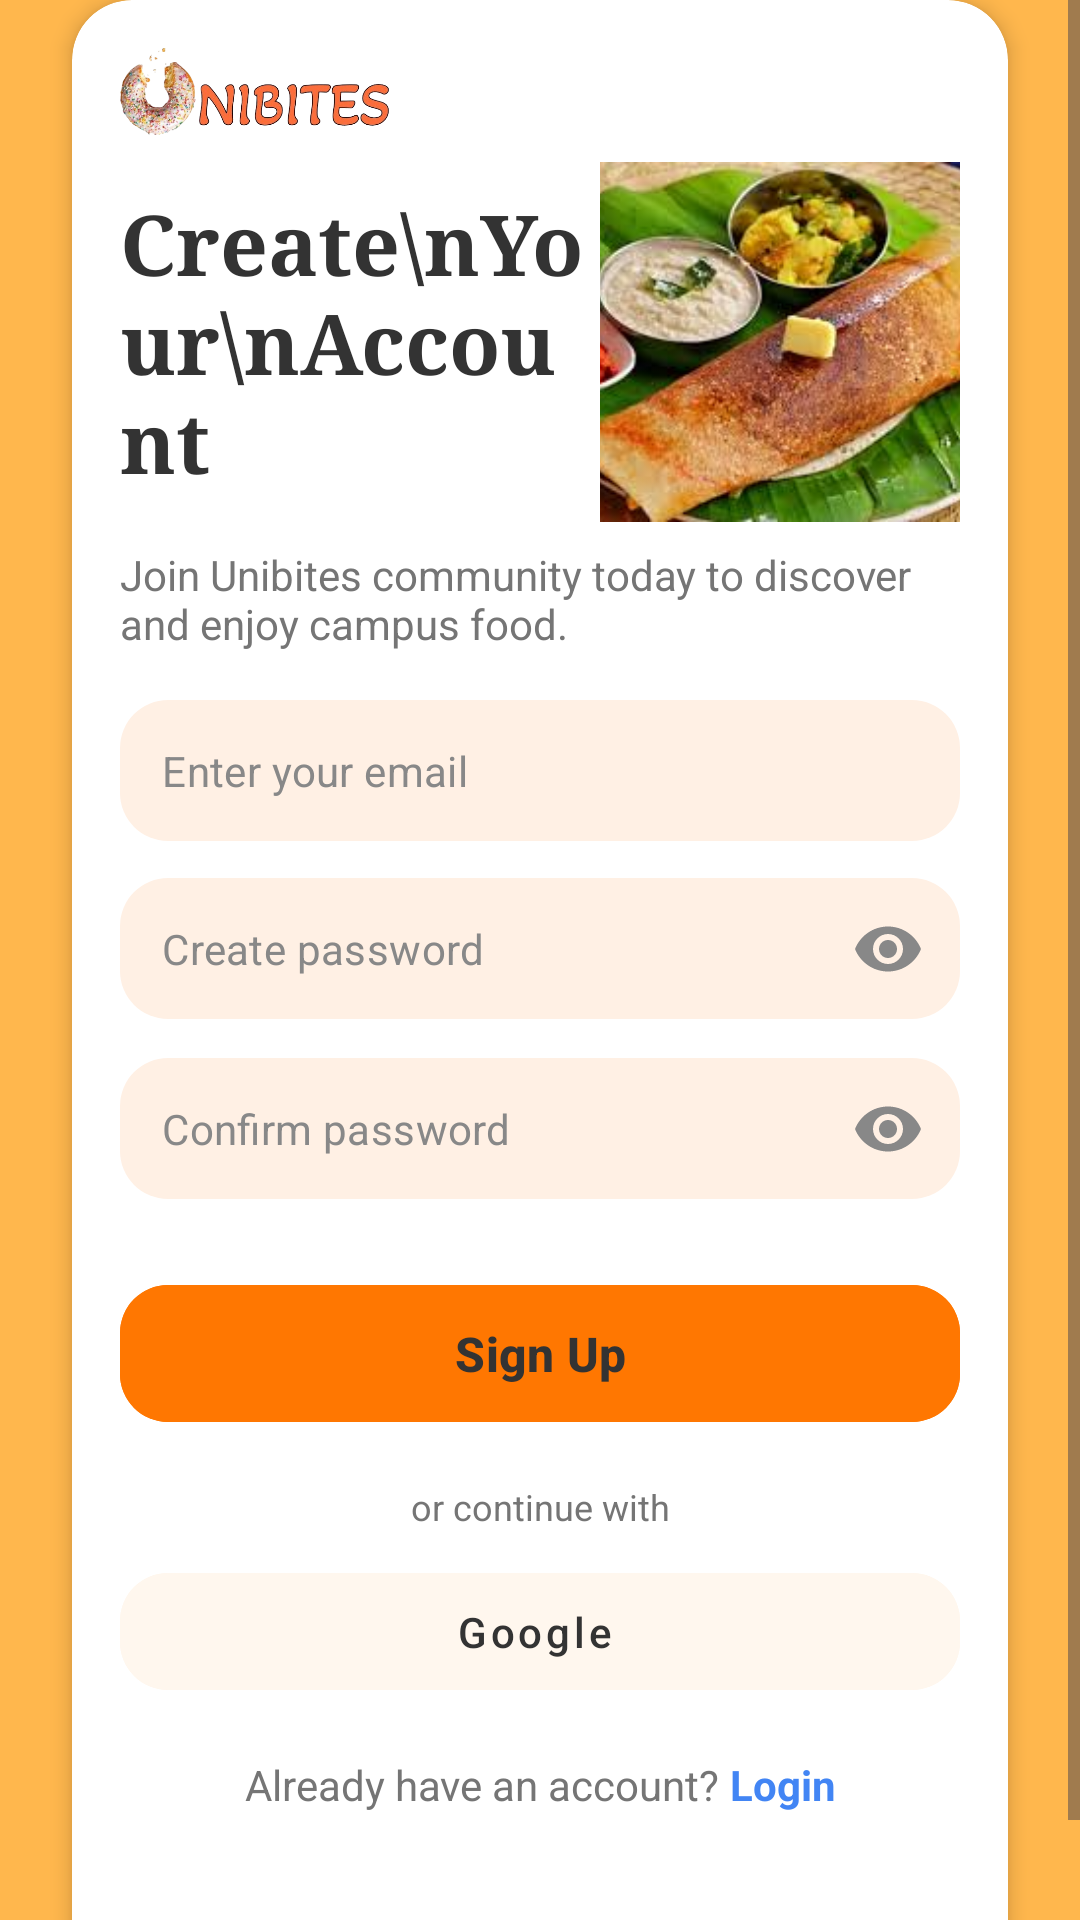

Write the Android layout XML for this screen, with the resource values it uses.
<!-- AndroidManifest.xml: application theme Theme.Unibites -->
<!-- res/layout/activity_sign_up.xml -->
<?xml version="1.0" encoding="utf-8"?>

<RelativeLayout xmlns:android="http://schemas.android.com/apk/res/android"
    xmlns:app="http://schemas.android.com/apk/res-auto"
    xmlns:tools="http://schemas.android.com/tools"
    android:layout_width="match_parent"
    android:layout_height="match_parent"
    android:background="@color/dark_brown_bg"
    tools:context=".SignUpActivity">

  <ScrollView
      android:layout_width="match_parent"
      android:layout_height="wrap_content"
      android:layout_centerInParent="true"
      android:fillViewport="true">

    <androidx.cardview.widget.CardView
        android:layout_width="match_parent"
        android:layout_height="wrap_content"
        android:layout_marginStart="24dp"
        android:layout_marginEnd="24dp"
        app:cardCornerRadius="20dp"
        app:cardElevation="4dp">

      <androidx.constraintlayout.widget.ConstraintLayout
          android:layout_width="match_parent"
          android:layout_height="675dp"
          android:paddingStart="16dp"
          android:paddingTop="16dp"
          android:paddingEnd="16dp"
          android:paddingBottom="16dp">

        
        <ImageView
            android:id="@+id/logo_image"
            android:layout_width="100dp"
            android:layout_height="30dp"
            android:scaleType="fitStart"
            android:src="@drawable/unilogo"
            app:layout_constraintStart_toStartOf="parent"
            app:layout_constraintTop_toTopOf="parent" />

        <TextView
            android:id="@+id/welcome_text"
            android:layout_width="0dp"
            android:layout_height="wrap_content"
            android:layout_marginTop="16dp"
            android:fontFamily="serif"
            android:text="Create\nYour\nAccount"
            android:textColor="@color/primary_text_color"
            android:textSize="28sp"
            android:textStyle="bold"
            app:layout_constraintEnd_toStartOf="@+id/food_image"
            app:layout_constraintStart_toStartOf="parent"
            app:layout_constraintTop_toBottomOf="@id/logo_image" />

        
        <ImageView
            android:id="@+id/food_image"
            android:layout_width="120dp"
            android:layout_height="120dp"
            android:scaleType="centerCrop"
            android:src="@drawable/dosa"
            app:layout_constraintBottom_toBottomOf="@id/welcome_text"
            app:layout_constraintEnd_toEndOf="parent"
            app:layout_constraintTop_toTopOf="@id/welcome_text" />

        
        <TextView
            android:id="@+id/description_text"
            android:layout_width="0dp"
            android:layout_height="wrap_content"
            android:layout_marginTop="16dp"
            android:text="Join Unibites community today to discover and enjoy campus food."
            android:textColor="@color/secondary_text_color"
            android:textSize="14sp"
            app:layout_constraintEnd_toEndOf="parent"
            app:layout_constraintStart_toStartOf="parent"
            app:layout_constraintTop_toBottomOf="@id/welcome_text" />

        
        <com.google.android.material.textfield.TextInputLayout
            android:id="@+id/email_input_layout"
            style="@style/Widget.MaterialComponents.TextInputLayout.OutlinedBox.Dense"
            android:layout_width="0dp"
            android:layout_height="wrap_content"
            android:layout_marginTop="16dp"
            app:boxCornerRadiusBottomEnd="16dp"
            app:boxCornerRadiusBottomStart="16dp"
            app:boxCornerRadiusTopEnd="16dp"
            app:boxCornerRadiusTopStart="16dp"
            app:boxStrokeWidth="0dp"
            app:boxStrokeWidthFocused="0dp"
            app:hintEnabled="false"
            app:layout_constraintEnd_toEndOf="parent"
            app:layout_constraintStart_toStartOf="parent"
            app:layout_constraintTop_toBottomOf="@id/description_text">

          <com.google.android.material.textfield.TextInputEditText
              android:id="@+id/edit_text_email"
              android:layout_width="match_parent"
              android:layout_height="wrap_content"
              android:background="@drawable/input_field_background"
              android:hint="Enter your email"
              android:inputType="textEmailAddress"
              android:padding="14dp"
              android:textColorHint="@color/medium_grey"
              android:textSize="14sp" />
        </com.google.android.material.textfield.TextInputLayout>

        
        <com.google.android.material.textfield.TextInputLayout
            android:id="@+id/password_input_layout"
            style="@style/Widget.MaterialComponents.TextInputLayout.OutlinedBox.Dense"
            android:layout_width="0dp"
            android:layout_height="wrap_content"
            android:layout_marginTop="12dp"
            app:boxCornerRadiusBottomEnd="16dp"
            app:boxCornerRadiusBottomStart="16dp"
            app:boxCornerRadiusTopEnd="16dp"
            app:boxCornerRadiusTopStart="16dp"
            app:boxStrokeWidth="0dp"
            app:boxStrokeWidthFocused="0dp"
            app:hintEnabled="false"
            app:layout_constraintEnd_toEndOf="parent"
            app:layout_constraintStart_toStartOf="parent"
            app:layout_constraintTop_toBottomOf="@id/email_input_layout"
            app:passwordToggleEnabled="true"
            app:passwordToggleTint="@color/medium_grey">

          <com.google.android.material.textfield.TextInputEditText
              android:id="@+id/edit_text_password"
              android:layout_width="match_parent"
              android:layout_height="wrap_content"
              android:background="@drawable/input_field_background"
              android:hint="Create password"
              android:inputType="textPassword"
              android:padding="14dp"
              android:textColorHint="@color/medium_grey"
              android:textSize="14sp" />
        </com.google.android.material.textfield.TextInputLayout>

        
        <com.google.android.material.textfield.TextInputLayout
            android:id="@+id/confirm_password_input_layout"
            style="@style/Widget.MaterialComponents.TextInputLayout.OutlinedBox.Dense"
            android:layout_width="0dp"
            android:layout_height="wrap_content"
            android:layout_marginTop="12dp"
            app:boxCornerRadiusBottomEnd="16dp"
            app:boxCornerRadiusBottomStart="16dp"
            app:boxCornerRadiusTopEnd="16dp"
            app:boxCornerRadiusTopStart="16dp"
            app:boxStrokeWidth="0dp"
            app:boxStrokeWidthFocused="0dp"
            app:hintEnabled="false"
            app:layout_constraintEnd_toEndOf="parent"
            app:layout_constraintStart_toStartOf="parent"
            app:layout_constraintTop_toBottomOf="@id/password_input_layout"
            app:passwordToggleEnabled="true"
            app:passwordToggleTint="@color/medium_grey">

          <com.google.android.material.textfield.TextInputEditText
              android:id="@+id/edit_text_confirm_password"
              android:layout_width="match_parent"
              android:layout_height="wrap_content"
              android:background="@drawable/input_field_background"
              android:hint="Confirm password"
              android:inputType="textPassword"
              android:padding="14dp"
              android:textColorHint="@color/medium_grey"
              android:textSize="14sp" />
        </com.google.android.material.textfield.TextInputLayout>

        
        <com.google.android.material.button.MaterialButton
            android:id="@+id/button_signup"
            android:layout_width="0dp"
            android:layout_height="wrap_content"
            android:layout_marginTop="24dp"
            android:backgroundTint="@color/login_button_bg_color"
            android:paddingTop="12dp"
            android:paddingBottom="12dp"
            android:text="Sign Up"
            android:textAllCaps="false"
            android:textColor="@color/primary_text_color"
            android:textSize="16sp"
            android:textStyle="bold"
            app:cornerRadius="16dp"
            app:layout_constraintEnd_toEndOf="parent"
            app:layout_constraintStart_toStartOf="parent"
            app:layout_constraintTop_toBottomOf="@id/confirm_password_input_layout" />

        
        <TextView
            android:id="@+id/text_continue_with"
            android:layout_width="wrap_content"
            android:layout_height="wrap_content"
            android:layout_marginTop="16dp"
            android:text="or continue with"
            android:textColor="@color/secondary_text_color"
            android:textSize="12sp"
            app:layout_constraintEnd_toEndOf="parent"
            app:layout_constraintStart_toStartOf="parent"
            app:layout_constraintTop_toBottomOf="@id/button_signup" />

        
        <com.google.android.material.button.MaterialButton
            android:id="@+id/button_google_signin"
            style="@style/Widget.MaterialComponents.Button.OutlinedButton.Icon"
            android:layout_width="0dp"
            android:layout_height="wrap_content"
            android:layout_marginTop="8dp"
            android:backgroundTint="@color/google_button_bg_color"
            android:paddingTop="10dp"
            android:paddingBottom="10dp"
            android:text="Google"
            android:textAllCaps="false"
            android:textColor="@color/primary_text_color"
            android:textSize="14sp"
            app:cornerRadius="16dp"
            app:icon="@drawable/app_search"
            app:iconGravity="textStart"
            app:iconPadding="16dp"
            app:iconTint="@null"
            app:layout_constraintEnd_toEndOf="parent"
            app:layout_constraintStart_toStartOf="parent"
            app:layout_constraintTop_toBottomOf="@id/text_continue_with"
            app:strokeWidth="0dp" />

        
        <TextView
            android:id="@+id/text_account_prompt"
            android:layout_width="wrap_content"
            android:layout_height="wrap_content"
            android:layout_marginTop="16dp"
            android:text="Already have an account? "
            android:textColor="@color/secondary_text_color"
            android:textSize="14sp"
            app:layout_constraintEnd_toStartOf="@+id/text_login"
            app:layout_constraintHorizontal_chainStyle="packed"
            app:layout_constraintStart_toStartOf="parent"
            app:layout_constraintTop_toBottomOf="@id/button_google_signin" />

        <TextView
            android:id="@+id/text_login"
            android:layout_width="wrap_content"
            android:layout_height="wrap_content"
            android:text="Login"
            android:textColor="@color/link_color"
            android:textSize="14sp"
            android:textStyle="bold"
            app:layout_constraintBaseline_toBaselineOf="@id/text_account_prompt"
            app:layout_constraintEnd_toEndOf="parent"
            app:layout_constraintStart_toEndOf="@id/text_account_prompt" />

      </androidx.constraintlayout.widget.ConstraintLayout>
    </androidx.cardview.widget.CardView>
  </ScrollView>
</RelativeLayout>
<!-- resources referenced by this layout -->
<resources>
  <color name="dark_brown_bg">#FFB74D</color>
  <color name="google_button_bg_color">#FFF7EE</color>
  <color name="link_color">#4285F4</color>
  <color name="login_button_bg_color">#FF7701</color>
  <color name="medium_grey">#FF888888</color>
  <color name="primary_text_color">#333333</color>
  <color name="secondary_text_color">#757575</color>
  <!-- drawable dosa: jpg bitmap (drawable, 12372 bytes) -->
  <!-- drawable input_field_background (drawable) -->
  <?xml version="1.0" encoding="utf-8"?>
  
  <shape xmlns:android="http://schemas.android.com/apk/res/android"
      android:shape="rectangle">
      
      <solid android:color="#FFF0E4" /> 
      <corners android:radius="16dp" /> 
      
  </shape>
  <!-- drawable unilogo: png bitmap (drawable, 117044 bytes) -->
  <style name="Theme.Unibites" parent="Base.Theme.Unibites" />
  <style name="Base.Theme.Unibites" parent="Theme.Material3.DayNight.NoActionBar">
          
          
      </style>
</resources>
